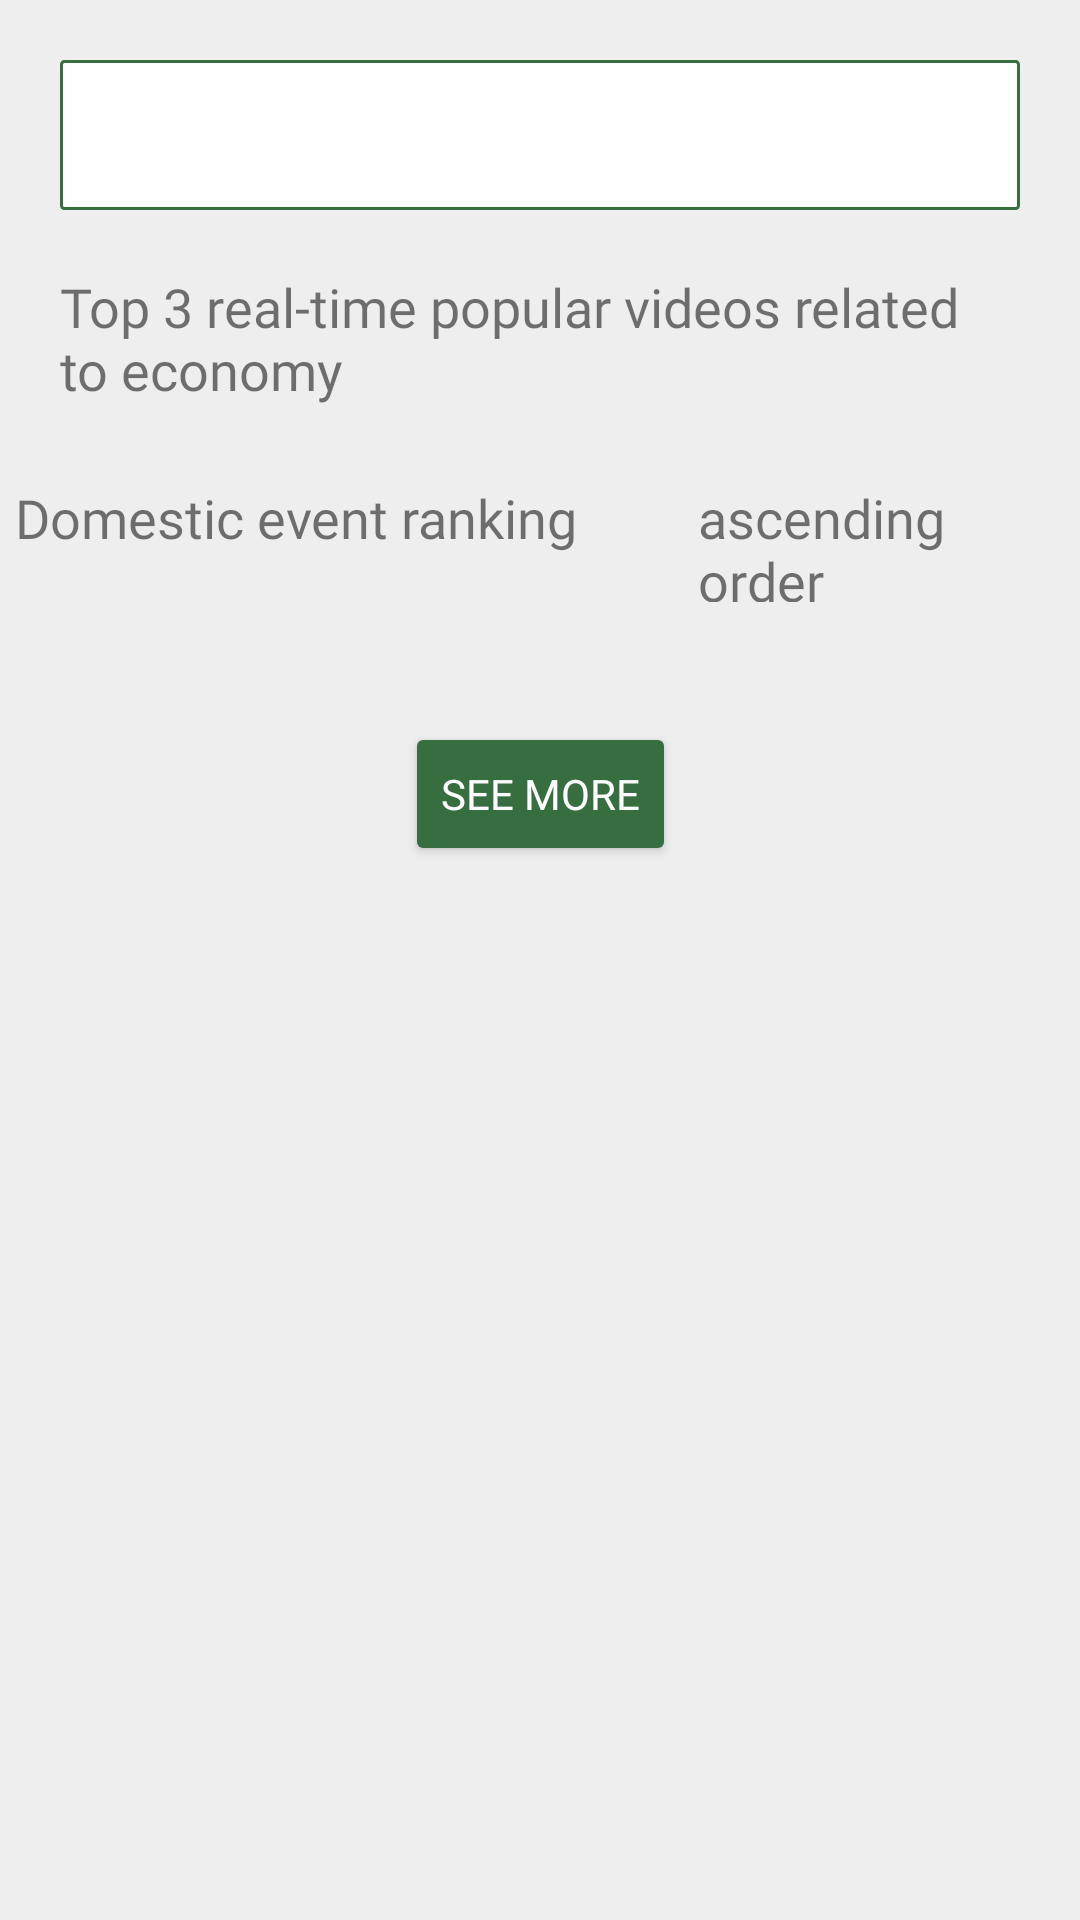

Layout XML and referenced resources for this Android screen:
<!-- AndroidManifest.xml: application theme Theme.EftarApplication -->
<!-- res/layout/activity_main.xml -->
<?xml version="1.0" encoding="utf-8"?>
<ScrollView xmlns:android="http://schemas.android.com/apk/res/android"
    xmlns:app="http://schemas.android.com/apk/res-auto"
    xmlns:tools="http://schemas.android.com/tools"
    android:layout_width="match_parent"
    android:layout_height="match_parent"
    android:focusable="true"
    android:background="@color/primary"
    android:focusableInTouchMode="true"
    app:layout_editor_absoluteX="1dp"
    app:layout_editor_absoluteY="1dp"
    tools:context=".MainActivity">


    <androidx.constraintlayout.widget.ConstraintLayout
        android:layout_width="match_parent"
        android:layout_height="match_parent">


        
        <AutoCompleteTextView
            android:id="@+id/searchBar"
            android:layout_width="match_parent"
            android:layout_height="50dp"
            android:background="@drawable/background"
            android:drawableLeft="@drawable/ic_s"
            android:padding="10dp"
            android:layout_margin="20dp"
            app:layout_constraintEnd_toEndOf="parent"
            app:layout_constraintHorizontal_bias="0.5"
            app:layout_constraintStart_toStartOf="parent"
            app:layout_constraintTop_toTopOf="parent" />

        <TextView
            android:id="@+id/textView"
            android:layout_width="match_parent"
            android:layout_height="wrap_content"
            android:fontFamily="@font/cabin"
            android:layout_margin="20dp"
            android:text="@string/video_head"
            android:textSize="18sp"
            app:layout_constraintEnd_toEndOf="parent"
            app:layout_constraintHorizontal_bias="0.5"
            app:layout_constraintStart_toStartOf="parent"
            app:layout_constraintTop_toBottomOf="@+id/searchBar" />

        <androidx.recyclerview.widget.RecyclerView
            android:id="@+id/video_recView"
            android:layout_width="match_parent"
            android:layout_height="0dp"
            android:layout_marginTop="20dp"

            app:layout_constraintEnd_toEndOf="parent"
            app:layout_constraintHorizontal_bias="0.0"
            app:layout_constraintStart_toStartOf="parent"
            app:layout_constraintTop_toBottomOf="@+id/textView">

        </androidx.recyclerview.widget.RecyclerView>

        <LinearLayout
            android:id="@+id/linear"
            android:layout_width="match_parent"
            android:layout_height="wrap_content"
            android:orientation="horizontal"
            app:layout_constraintEnd_toEndOf="parent"
            app:layout_constraintHorizontal_bias="0.5"
            app:layout_constraintStart_toStartOf="parent"
            app:layout_constraintTop_toBottomOf="@+id/video_recView">

            <TextView
                android:id="@+id/textView2"
                android:layout_width="wrap_content"
                android:layout_height="wrap_content"
                android:fontFamily="@font/cabin"
                android:padding="5dp"
                android:text="@string/domestic_rank_text"
                android:textSize="18sp" />

            <TextView
                android:id="@+id/txtOrder"
                android:layout_width="wrap_content"
                android:layout_height="wrap_content"
                android:layout_marginStart="35dp"
                android:fontFamily="@font/cabin"
                android:text="@string/acs_text"
                android:textSize="18sp" />

            <ImageView
                android:id="@+id/asc_btn"
                android:layout_width="wrap_content"
                android:layout_height="wrap_content"
                android:layout_marginStart="10dp"
                android:layout_marginTop="15dp"
                android:src="@mipmap/img" />

        </LinearLayout>


        <androidx.recyclerview.widget.RecyclerView
            android:id="@+id/rank_recView"
            android:layout_width="match_parent"
            android:layout_height="0dp"
            android:layout_marginTop="20dp"
            app:layout_constraintEnd_toEndOf="parent"
            app:layout_constraintHorizontal_bias="0.0"
            app:layout_constraintStart_toStartOf="parent"
            app:layout_constraintTop_toBottomOf="@+id/linear">

        </androidx.recyclerview.widget.RecyclerView>

        <Button
            android:id="@+id/btnMore"
            android:layout_width="wrap_content"
            android:layout_height="wrap_content"
            android:backgroundTint="@color/splash_bg"
            android:text="@string/more"

            android:fontFamily="@font/cabin"
            android:textColor="@color/white"
            android:layout_marginTop="20dp"
            app:layout_constraintEnd_toEndOf="parent"
            app:layout_constraintHorizontal_bias="0.5"
            app:layout_constraintStart_toStartOf="parent"
            app:layout_constraintTop_toBottomOf="@+id/rank_recView" />

    </androidx.constraintlayout.widget.ConstraintLayout>



</ScrollView>
<!-- resources referenced by this layout -->
<resources>
  <color name="primary">#EEEEEE</color>
  <color name="splash_bg">#376E40</color>
  <color name="white">#FFFFFFFF</color>
  <!-- drawable background (drawable) -->
  <?xml version="1.0" encoding="utf-8"?>
  <shape xmlns:android="http://schemas.android.com/apk/res/android">
      <solid android:color="@color/white"/>
      <stroke android:color="@color/splash_bg"/>
      <stroke android:width="1dp"/>
      <corners android:radius="1dp"/>
  </shape>
  <!-- mipmap img: png bitmap (mipmap-xhdpi, 1864 bytes) -->
  <string name="acs_text">ascending order</string>
  <string name="domestic_rank_text">Domestic event ranking</string>
  <string name="more">See More</string>
  <string name="video_head">Top 3 real-time popular videos related to economy</string>
  <style name="Theme.EftarApplication" parent="Theme.MaterialComponents.DayNight.NoActionBar">
          
          <item name="colorPrimary">@color/purple_500</item>
          <item name="colorPrimaryVariant">@color/purple_700</item>
          <item name="colorOnPrimary">@color/white</item>
          
          <item name="colorSecondary">@color/teal_200</item>
          <item name="colorSecondaryVariant">@color/teal_700</item>
          <item name="colorOnSecondary">@color/black</item>
          
          <item name="android:statusBarColor" tools:targetApi="21">@color/splash_bg</item>
          
      </style>
  <color name="purple_500">#FF6200EE</color>
  <color name="purple_700">#FF3700B3</color>
  <color name="teal_200">#FF03DAC5</color>
  <color name="teal_700">#FF018786</color>
  <color name="black">#FF000000</color>
</resources>
